2-way image classification set "dataset" from GitHub (Anggaputra9/project_pcd); label vocabulary: matang, mentah.

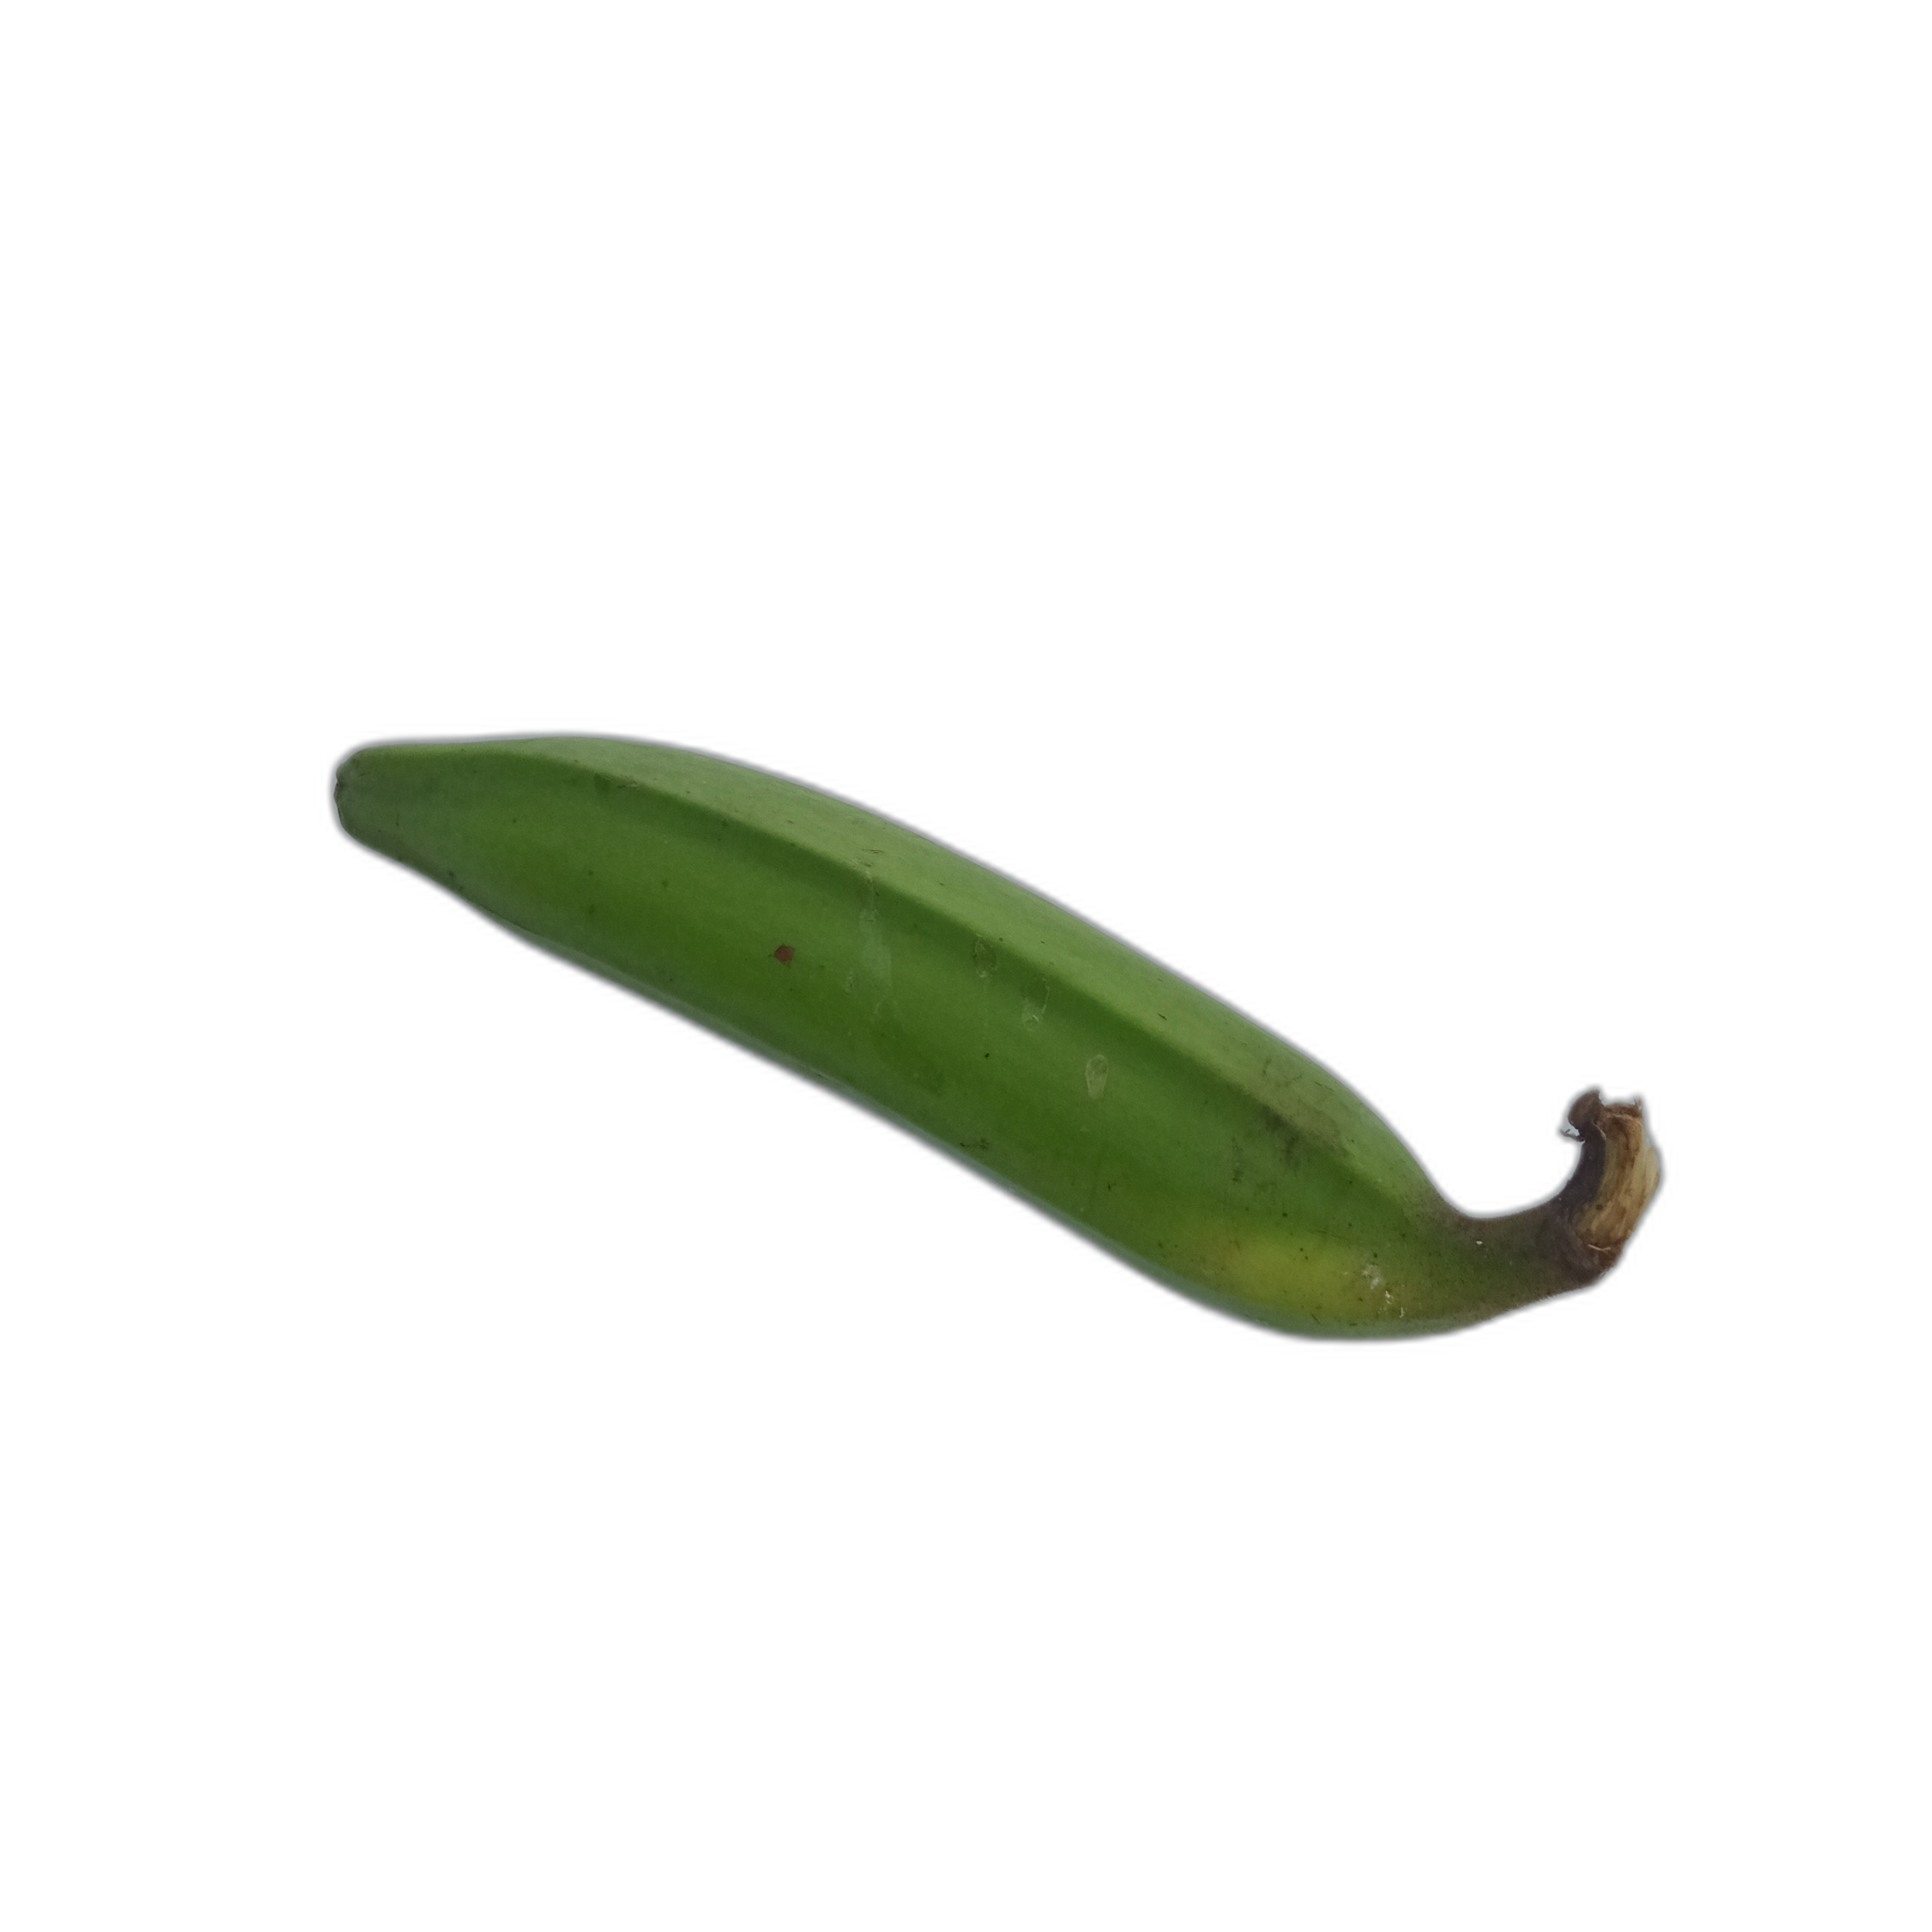
Label: mentah

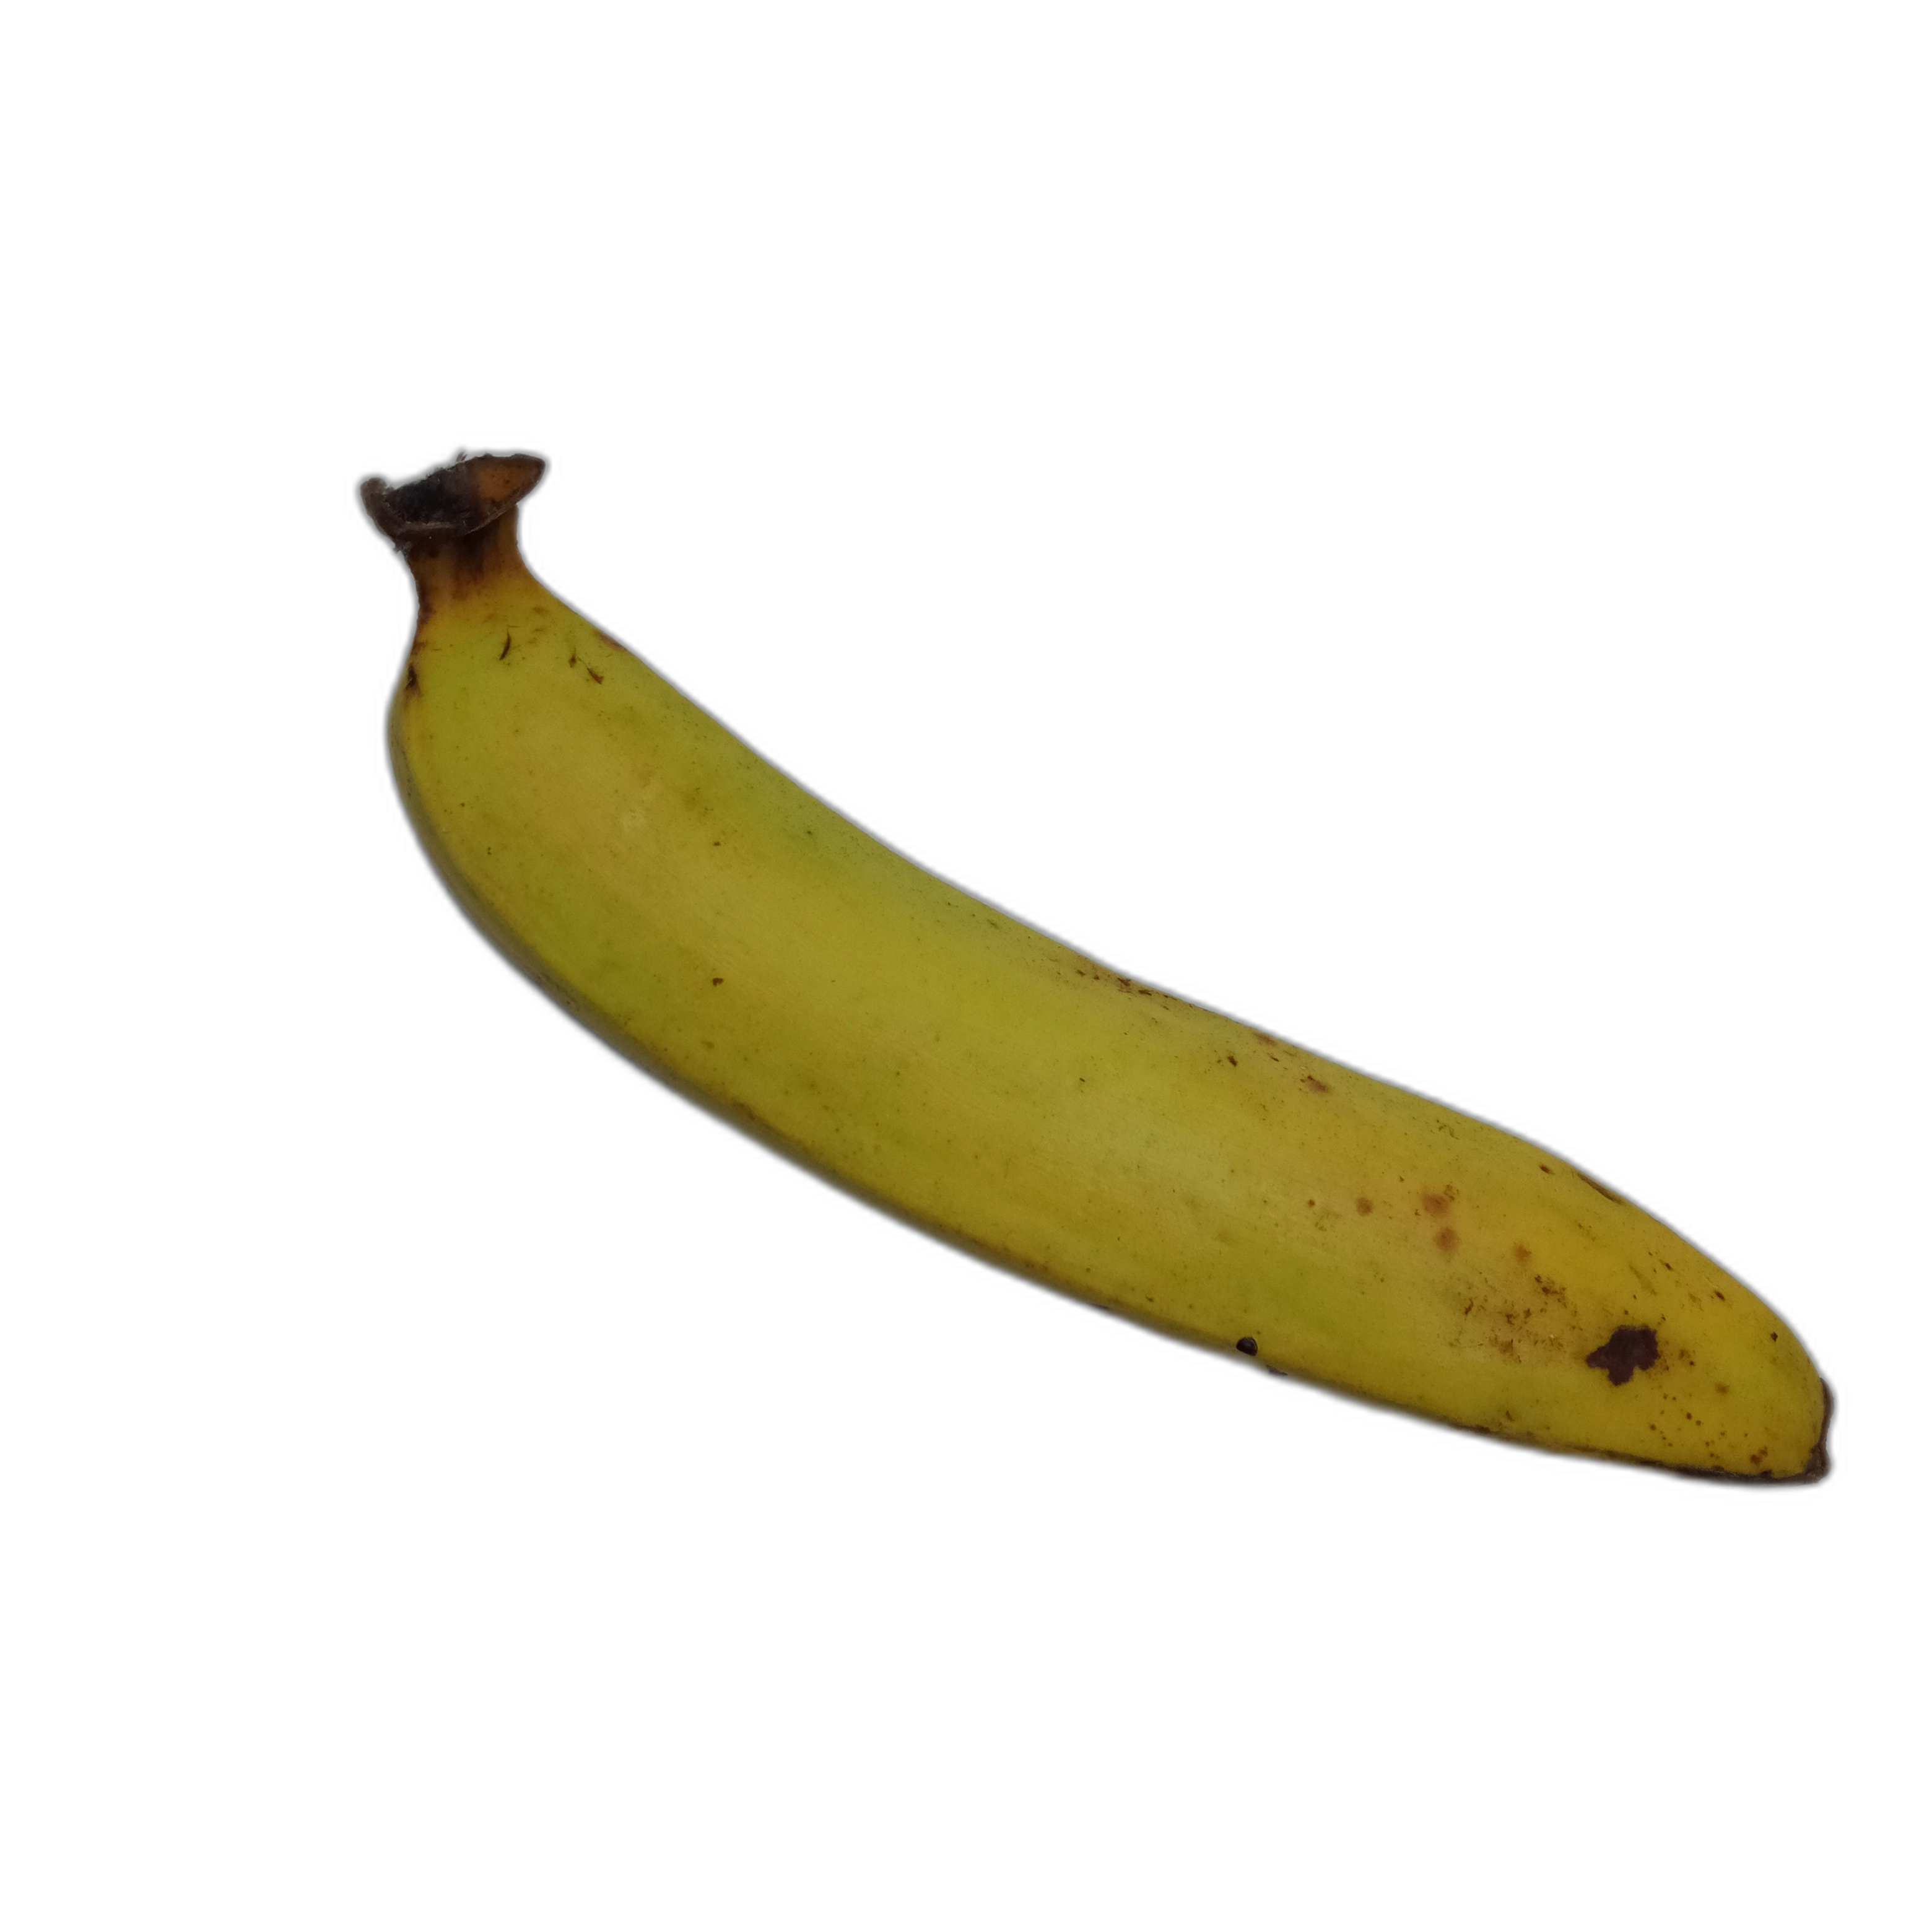
Label: matang

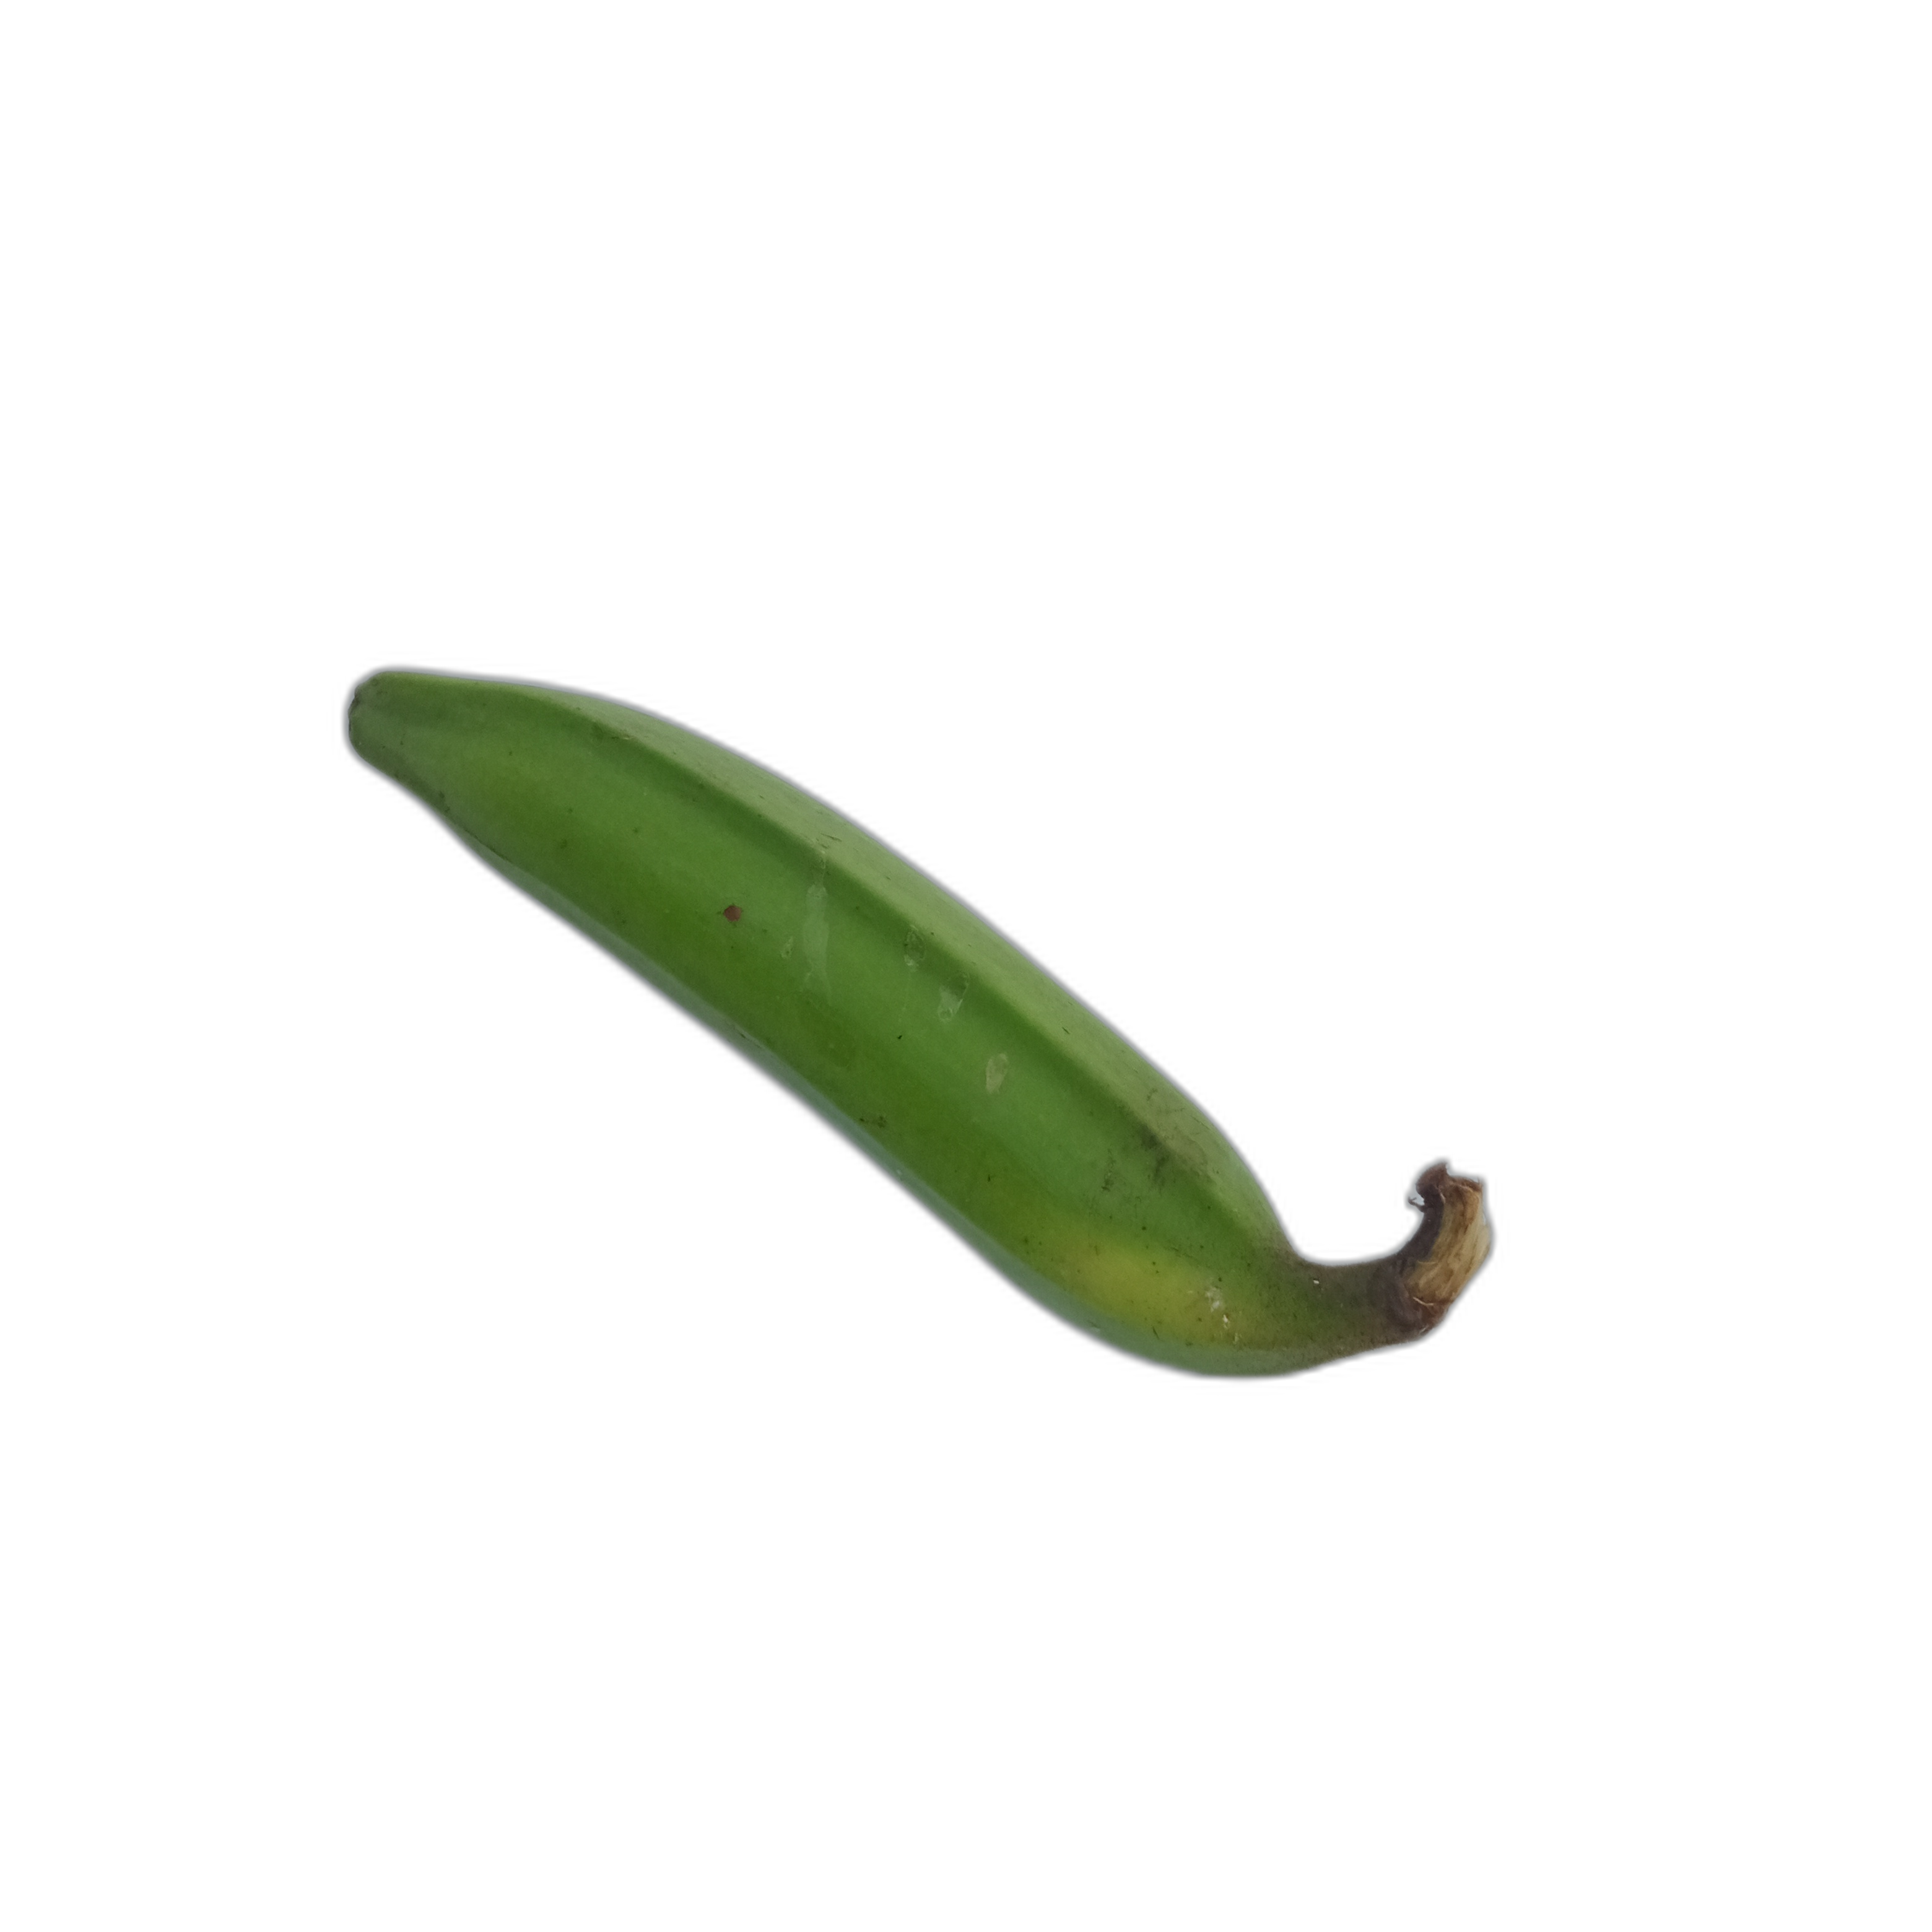
Label: mentah

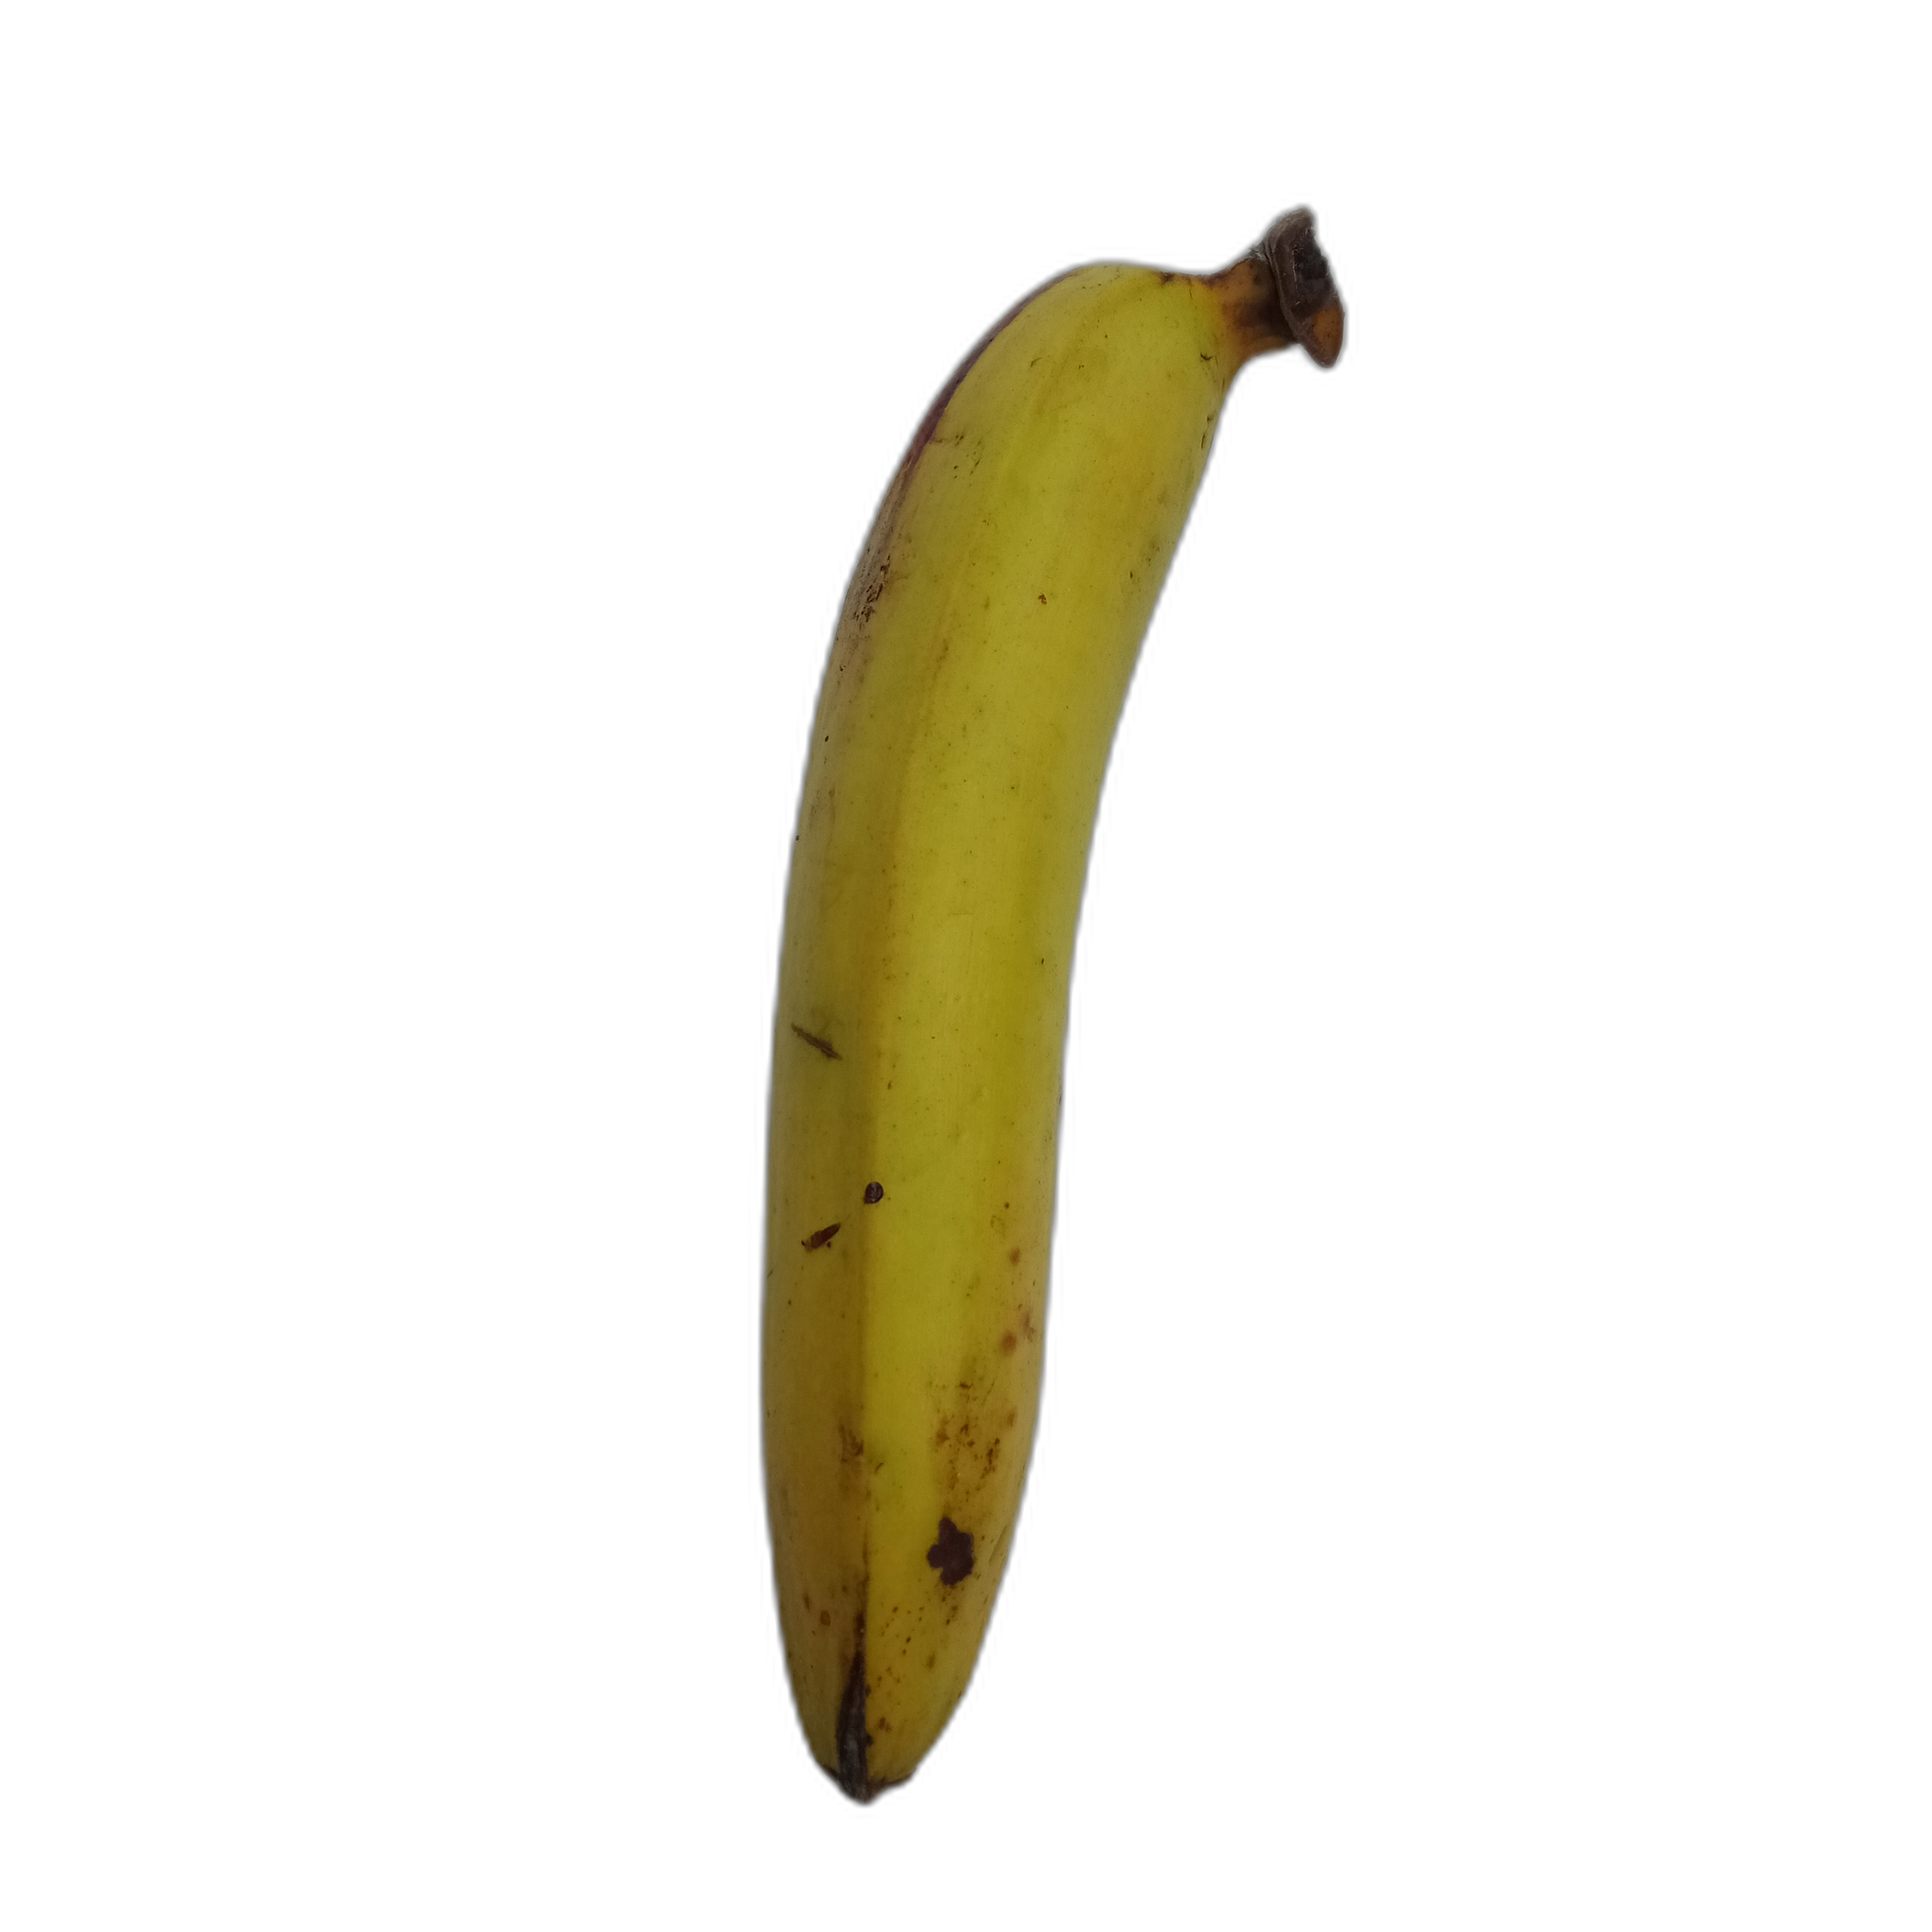
Label: matang

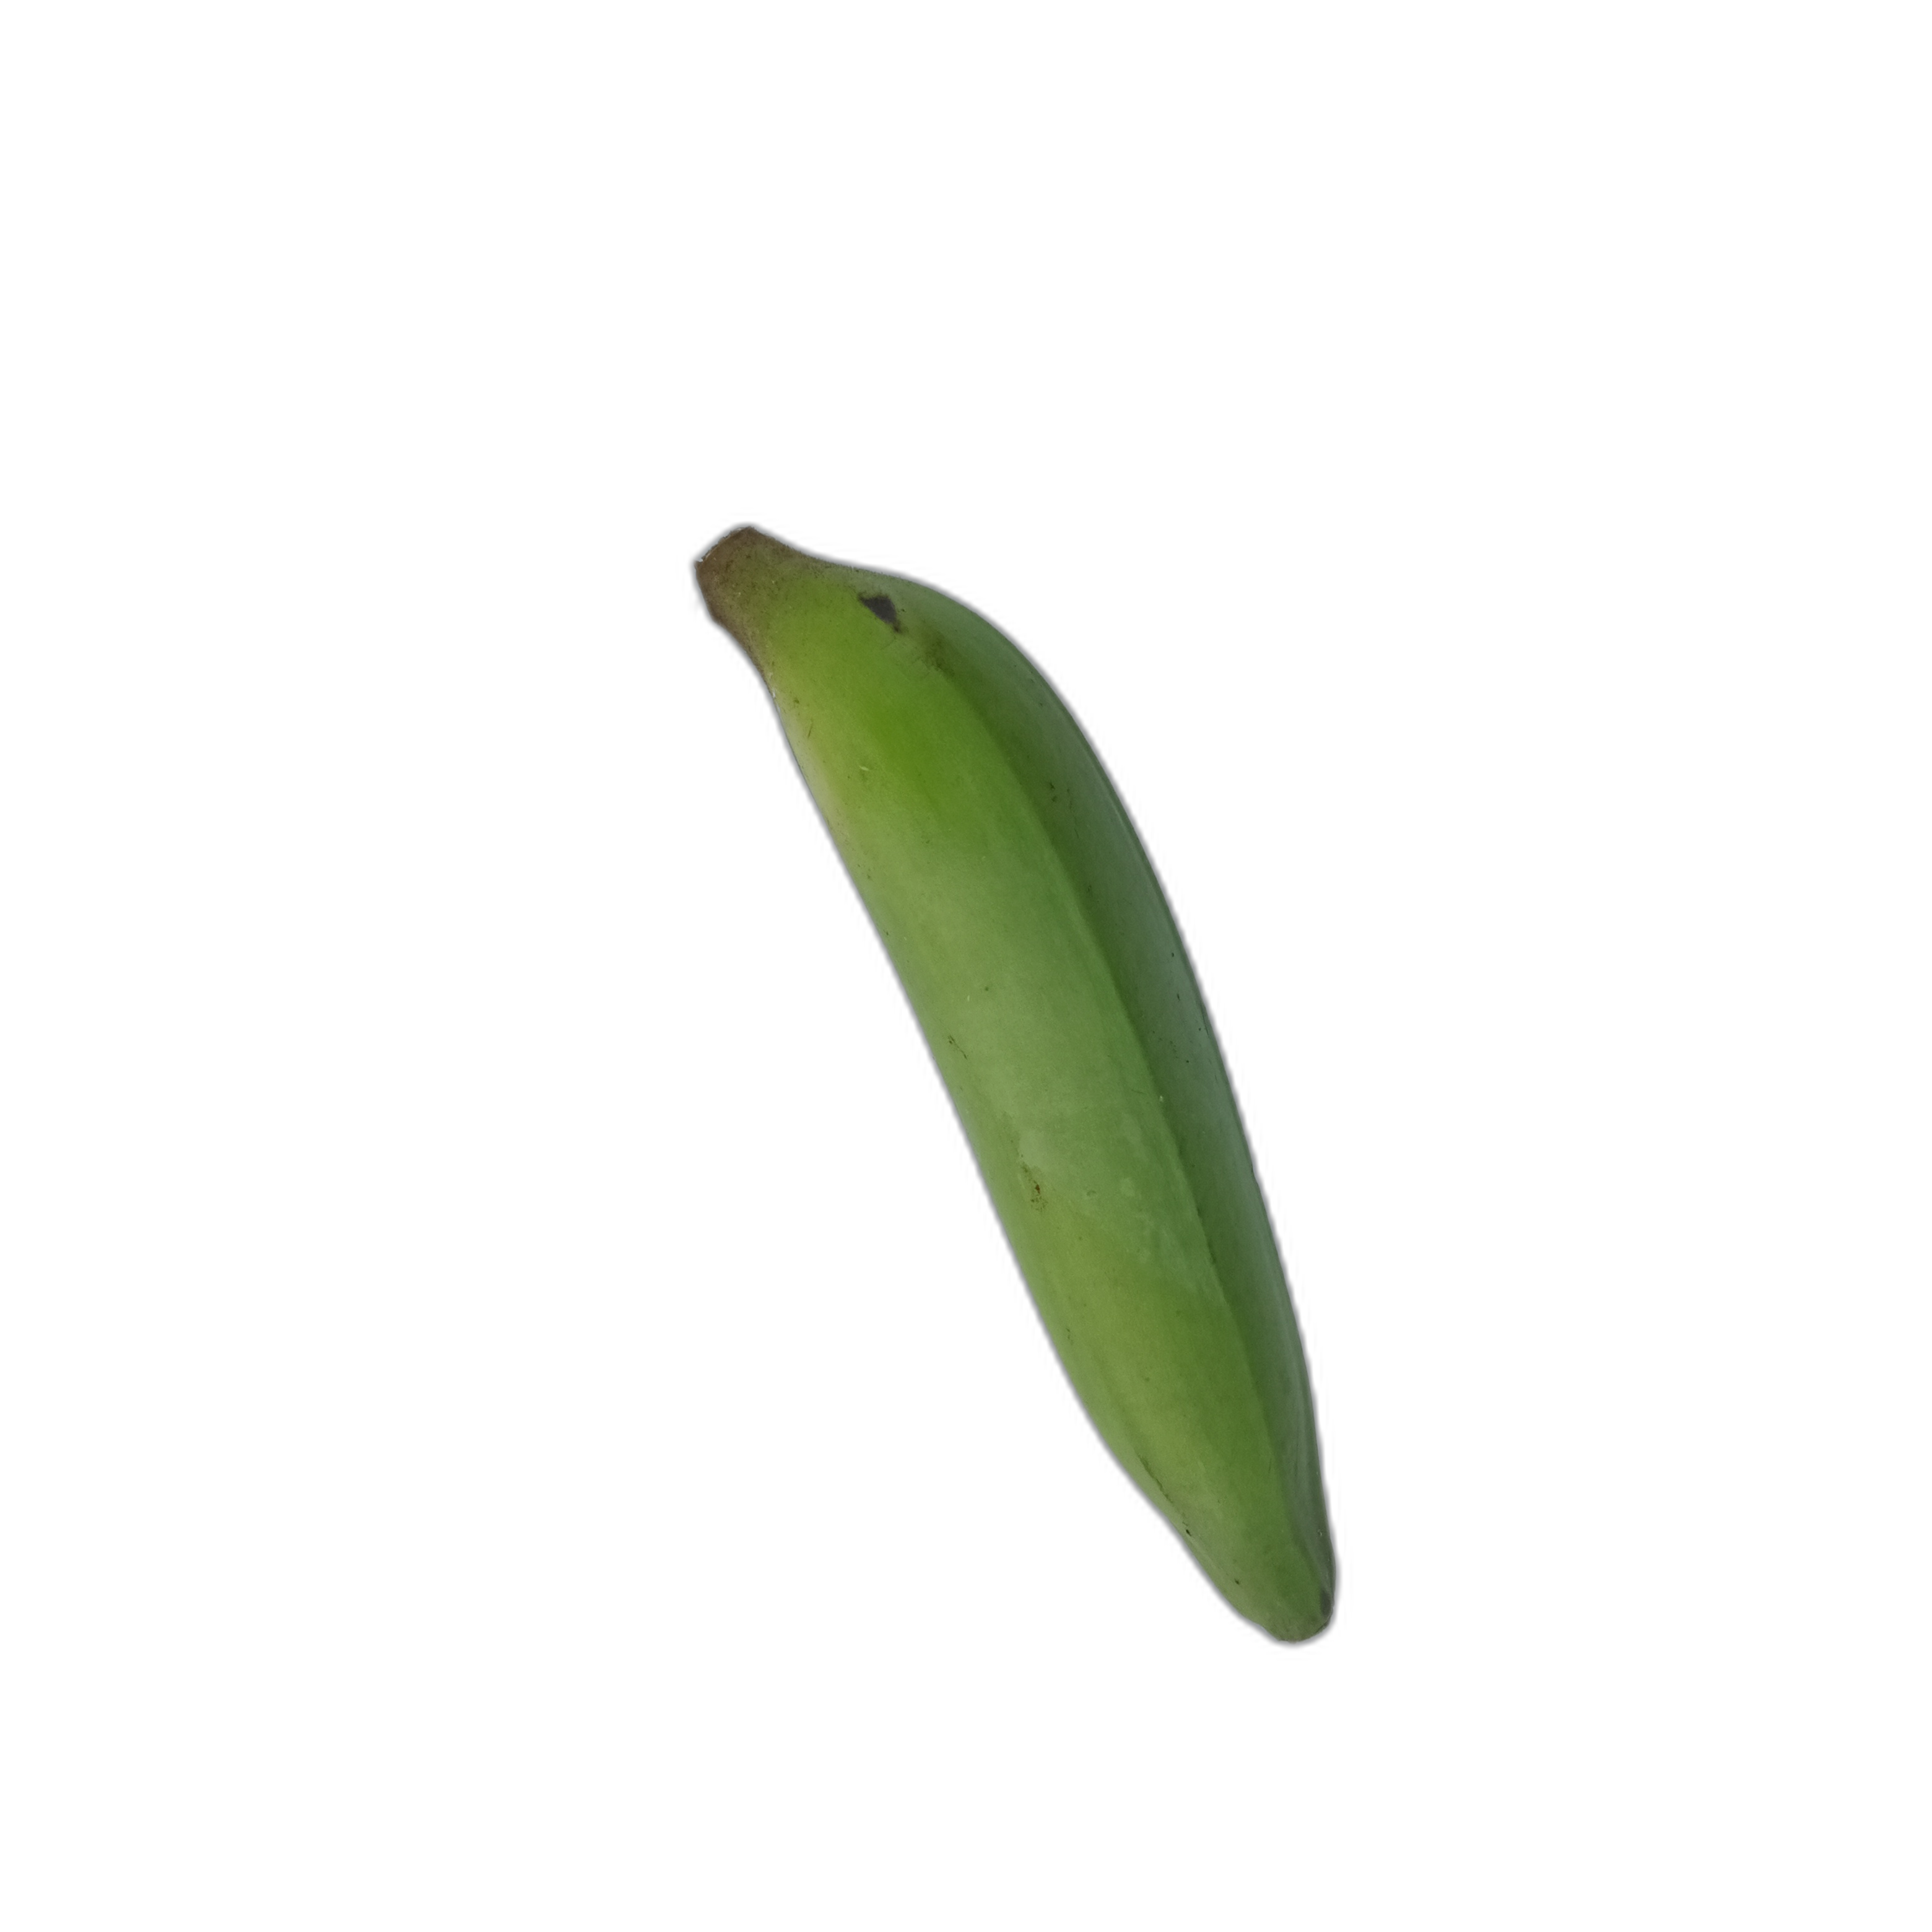
Label: mentah

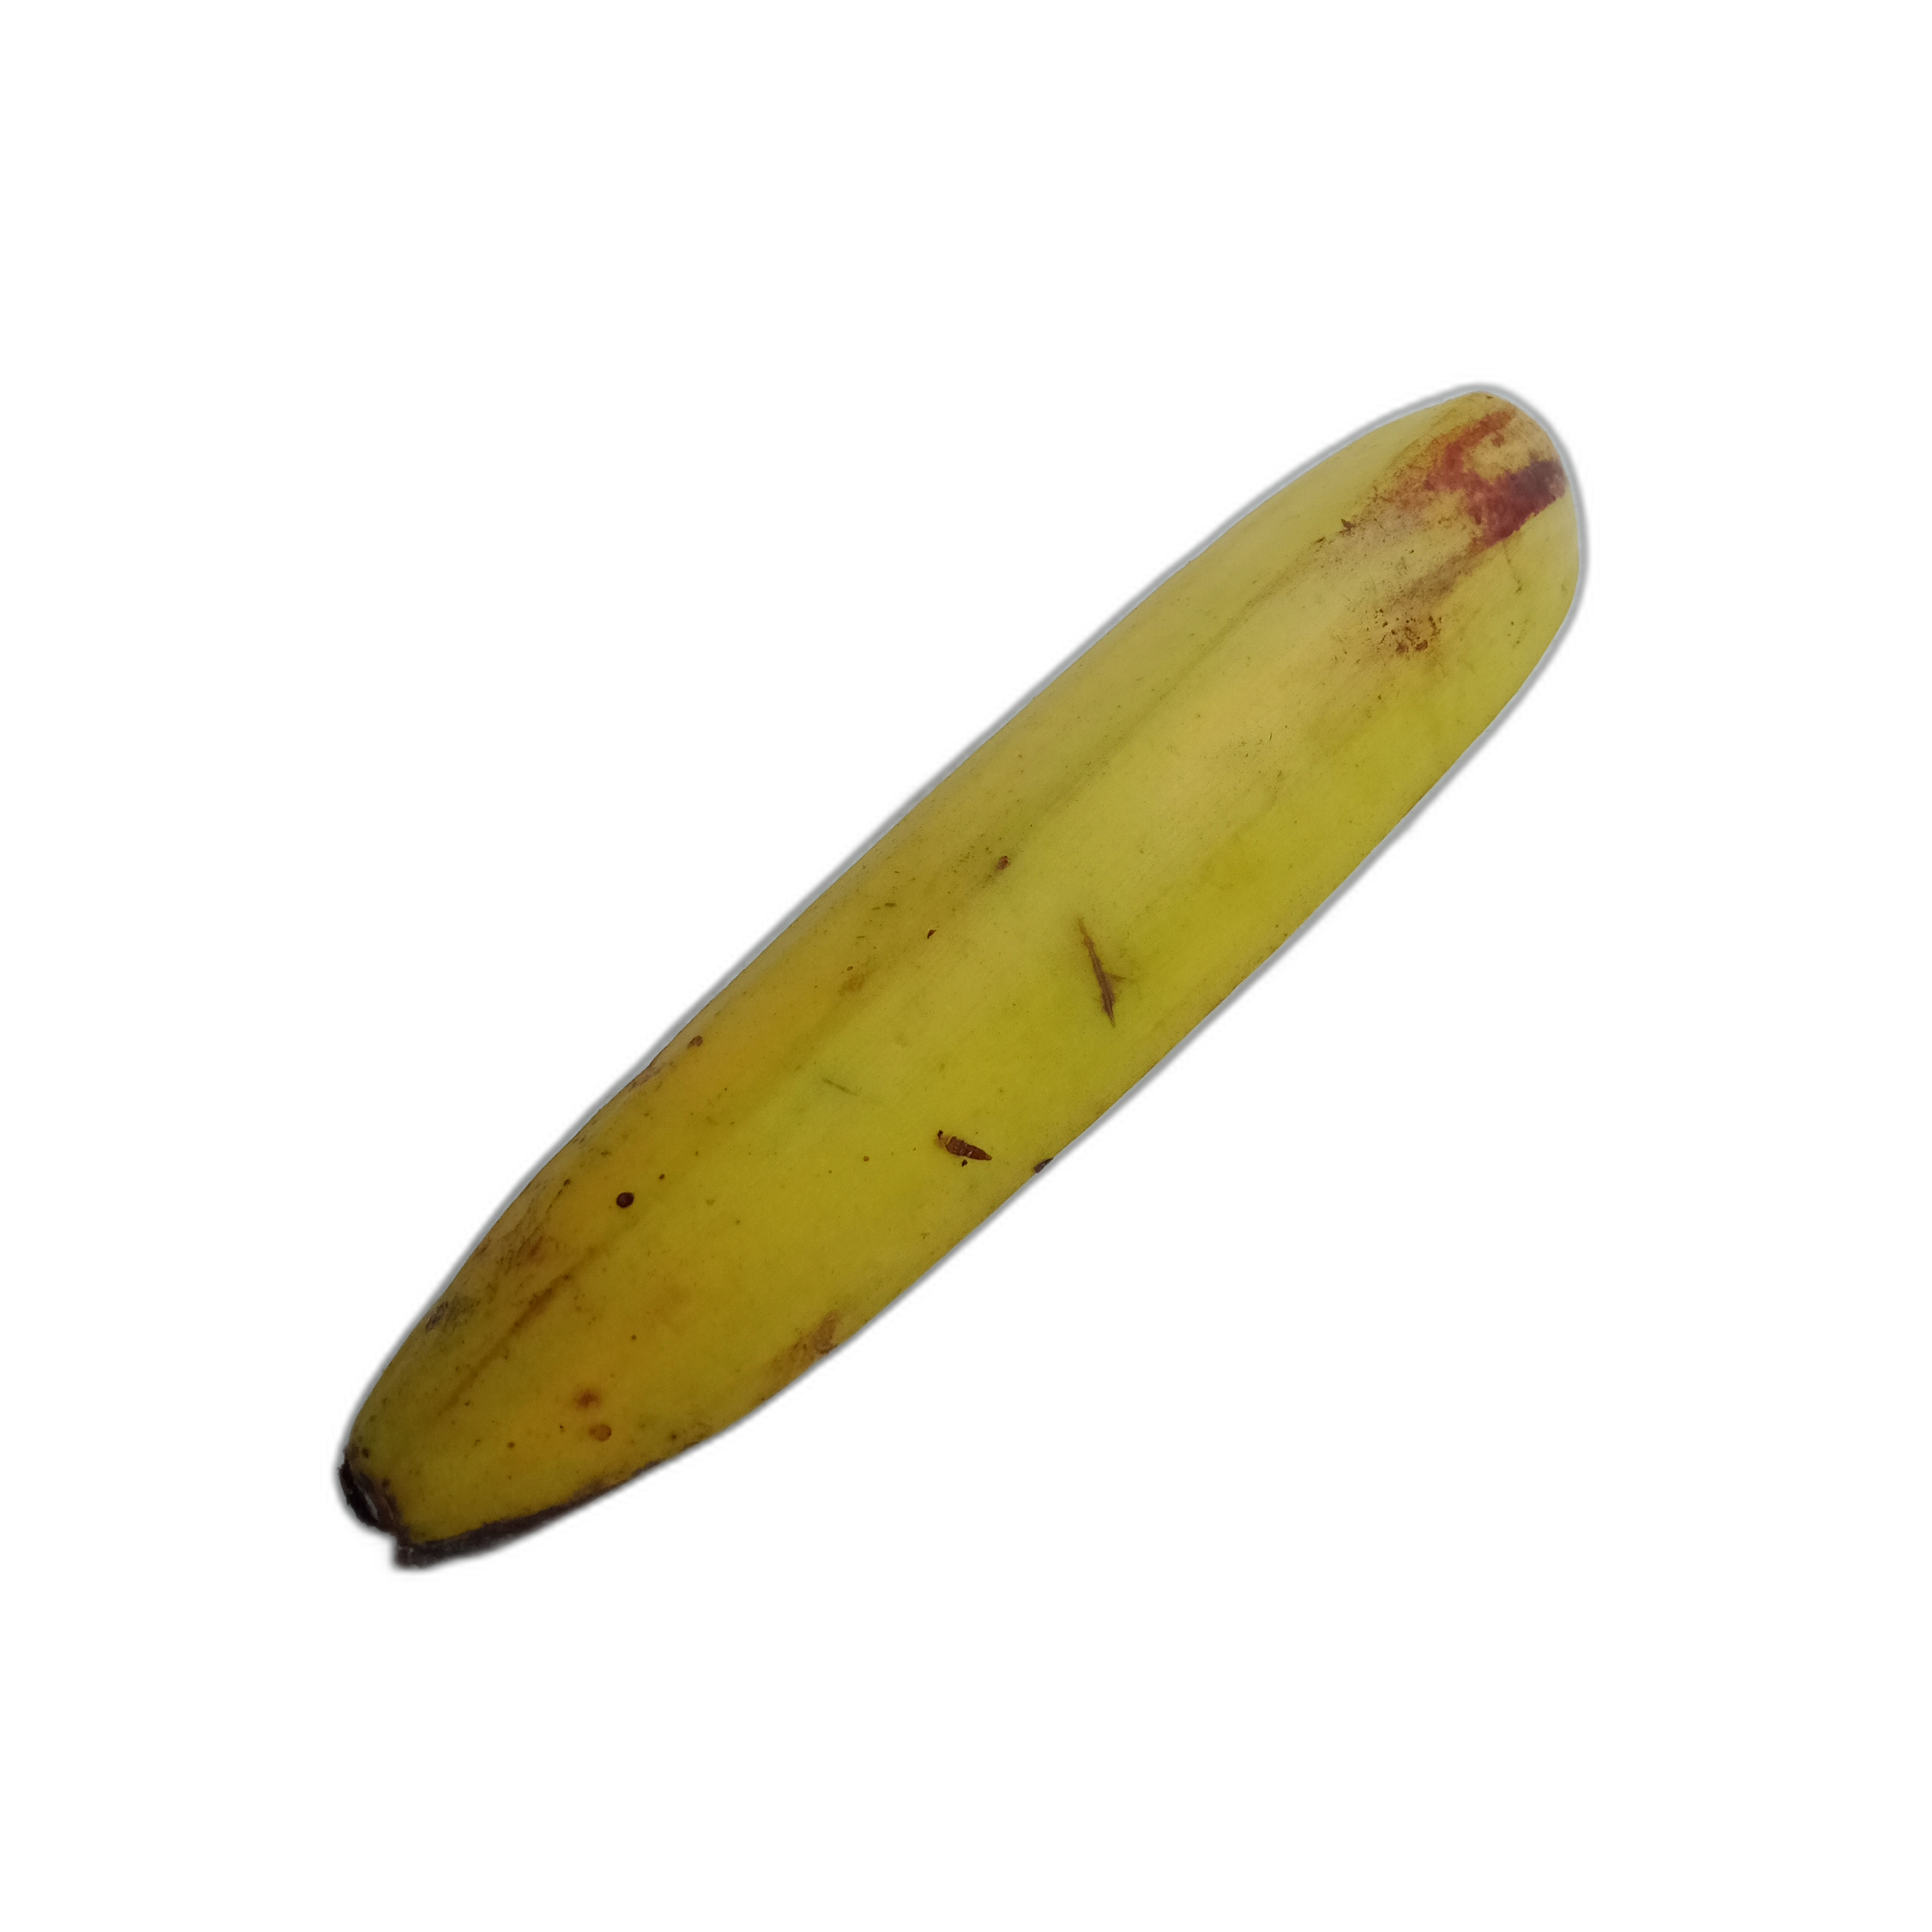
Label: matang
